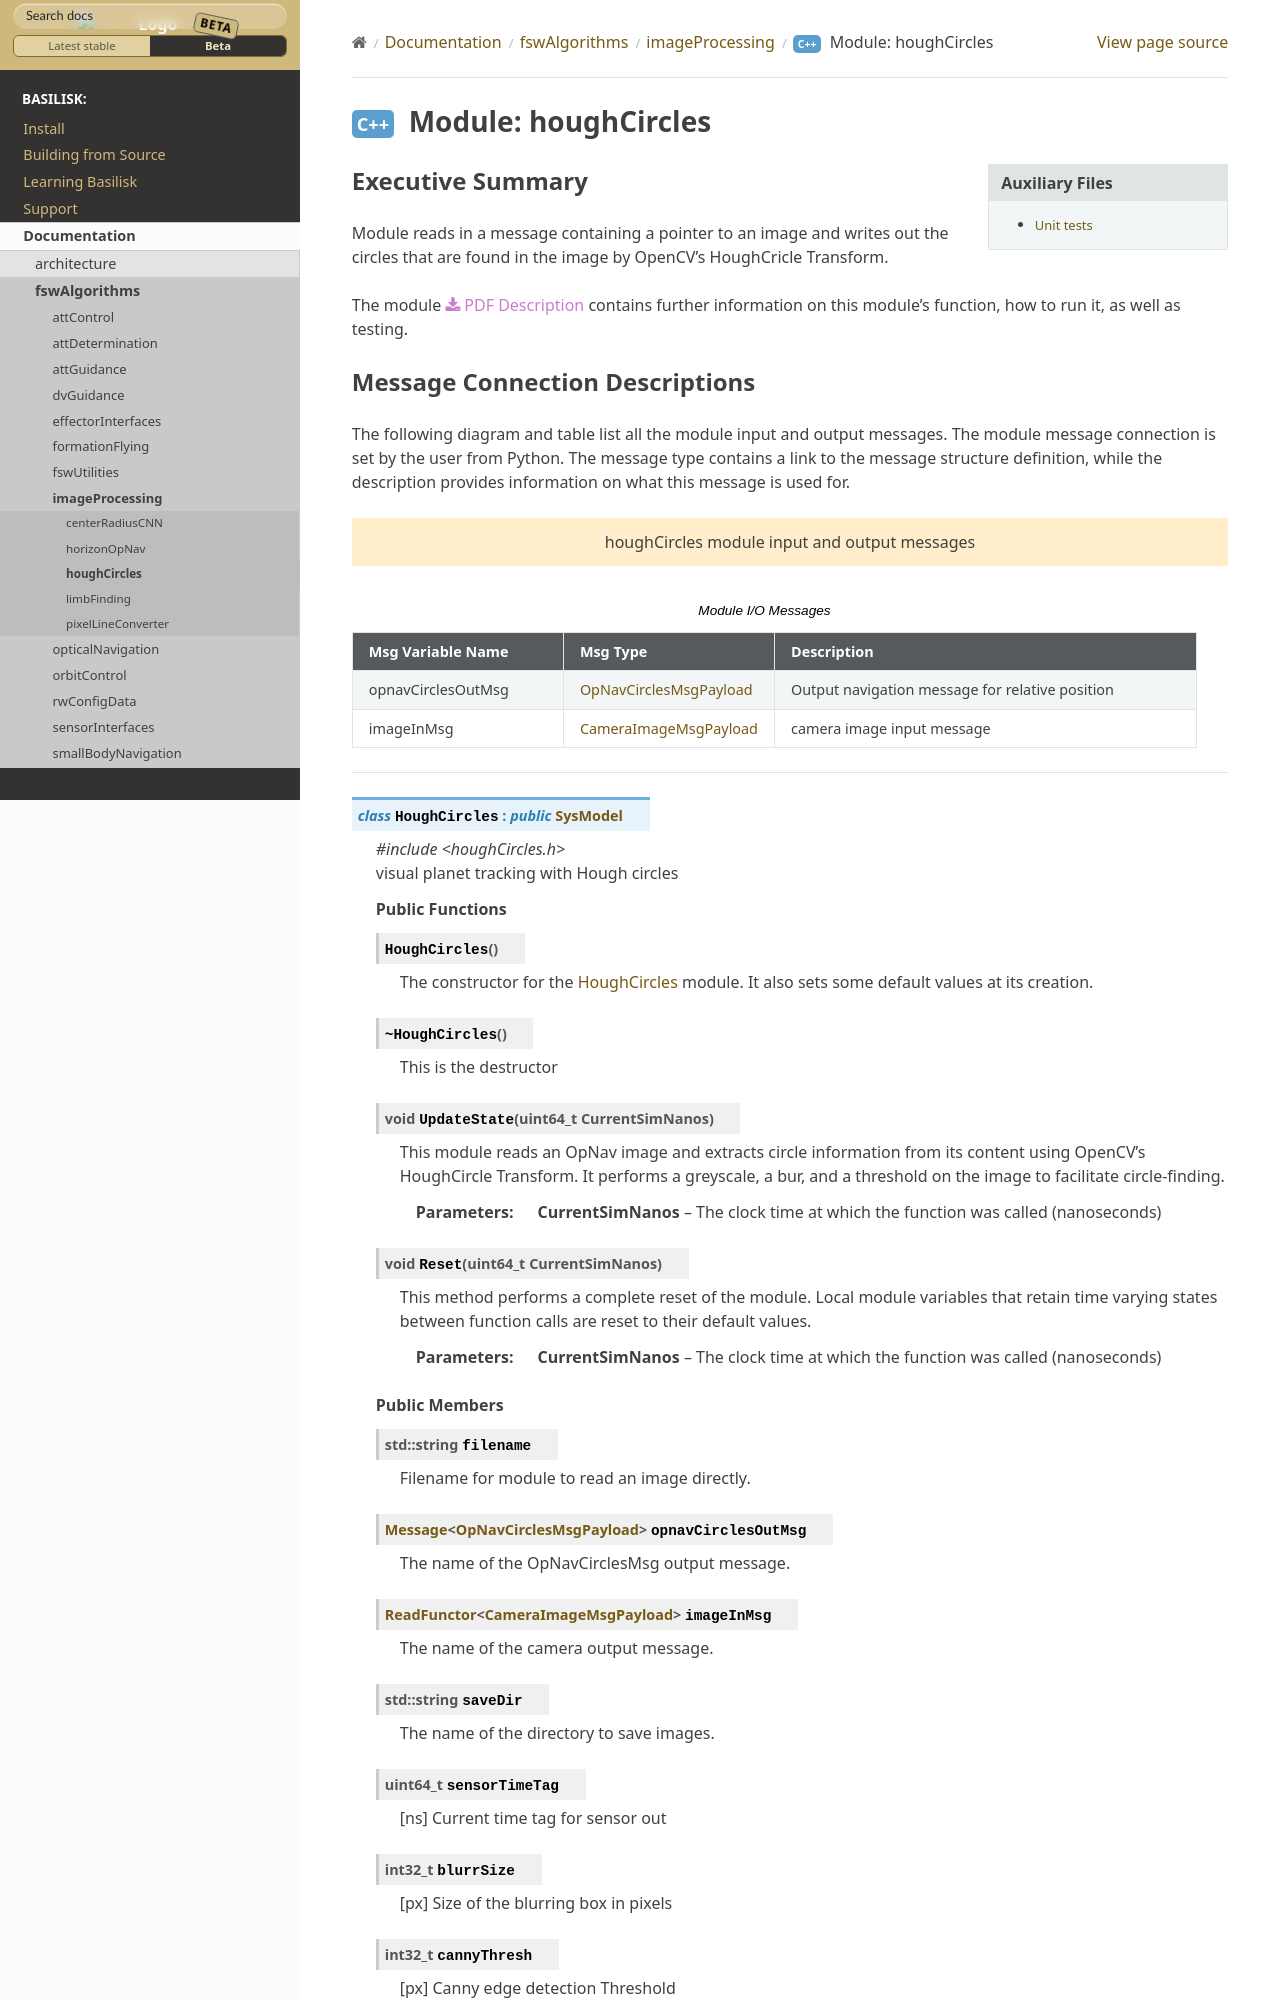

repository: AVSLab/basilisk · page: develop/Documentation/fswAlgorithms/imageProcessing/houghCircles/houghCircles.html · generator: sphinx

Executive Summary
-----------------

Module reads in a message containing a pointer to an image and writes out the circles that are found in the image by OpenCV's HoughCricle Transform.

The module
:download:`PDF Description </../../src/fswAlgorithms/imageProcessing/houghCircles/_Documentation/Basilisk-houghCircles-20190213.pdf>`
contains further information on this module's function,
how to run it, as well as testing.
